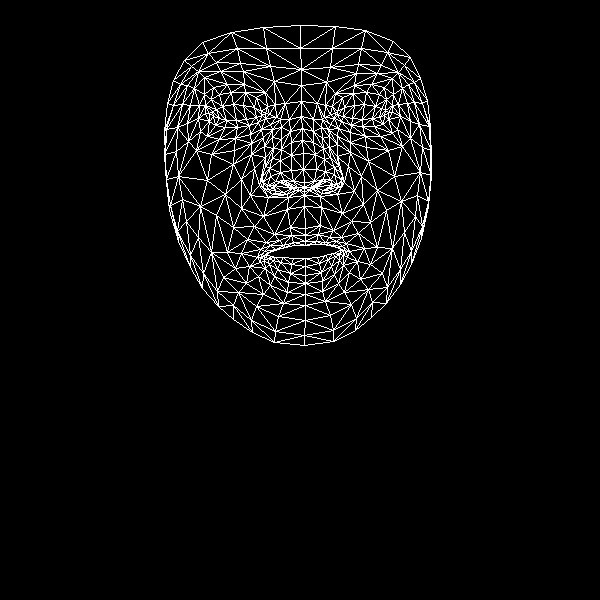

Source data for this figure (header and first rows):
, x, y
0, 305, 228
1, 304, 182
2, 304, 195
3, 291, 142
4, 303, 169
5, 303, 153
6, 301, 116
7, 213, 116
8, 301, 85
9, 301, 69
10, 300, 25
11, 305, 235
12, 305, 241
13, 305, 245
14, 305, 258
15, 305, 266
16, 305, 275
17, 305, 283
18, 305, 294
19, 304, 187
20, 292, 188
21, 173, 80
22, 249, 125
23, 237, 127
24, 225, 127
25, 209, 121
26, 258, 122
27, 231, 92
28, 245, 92
29, 219, 94
30, 211, 99
31, 200, 131
32, 256, 306
33, 209, 113
34, 166, 129
35, 187, 123
36, 241, 179
37, 290, 227
38, 293, 242
39, 274, 234
40, 266, 242
41, 283, 245
42, 275, 249
43, 249, 266
44, 293, 181
45, 291, 170
46, 194, 88
47, 264, 146
48, 263, 182
49, 262, 176
50, 207, 180
51, 291, 155
52, 220, 71
53, 204, 77
54, 184, 60
55, 274, 81
56, 256, 97
57, 241, 253
58, 178, 241
59, 273, 188
... 408 more rows
